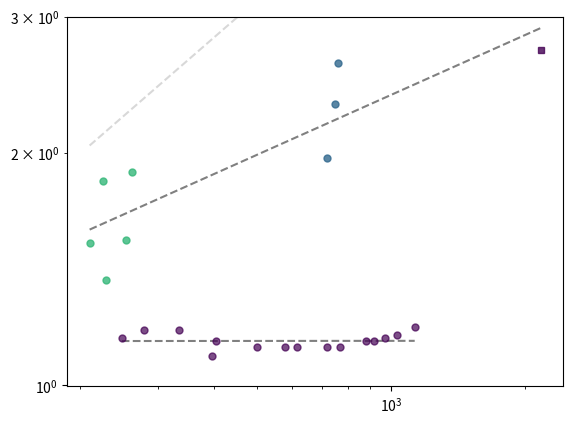

This figure's Python source:
#!/usr/bin/env python3
# -*- coding: utf-8 -*-
"""
Created on Sun Sep 25 14:48:22 2022

[redacted]
"""

import scipy
import scipy.stats
import matplotlib.pyplot as plt
import numpy as np
import matplotlib

#                  29   30   31   32   33   34   35   36   37   38   39   40   41   42   43
ct =     np.array([1.15,1.18,1.18,1.09,1.14,1.12,1.12,1.12,1.12,1.12,1.14,1.14,1.15,1.16,1.19])
ct_std = np.array([0.03,0.03,0.04,0.01,0.05,0.02,0.05,0.05,0.05,0.03,0.04,0.05,0.05,0.04,0.04])

# Onto vs phylo: cortical thickness

sap = np.array([210, 225, 228, 253, 261, 718, 750, 761, 2173]) #surface area phylogenesis
# sap1 = np.array([14, 53, 98])
sap2 = np.array([210, 225, 228, 253, 261])
sap3 = np.array([718, 750, 761])
sap4 = np.array([2173])


ctp = np.array([1.53, 1.84, 1.37, 1.54, 1.89, 1.97, 2.31, 2.61, 2.72]) #cortical thickness phylogenesis
# ctp1 = np.array([0.91, 1.37, 1.47])
ctp2 = np.array([1.53, 1.84, 1.37, 1.54, 1.89])
ctp3 = np.array([1.97, 2.31, 2.61])
ctp4 = np.array([2.72])

sao = np.array([248,279,333,396,405,501,577,616,717,769,881,917,968,1034,1132]) #surface area ontogenesis
cto = np.array([1.15,1.18,1.18,1.09,1.14,1.12,1.12,1.12,1.12,1.12,1.14,1.14,1.15,1.16,1.19])

slope1, intercept1, r_value1, p_value1, std_err1 = scipy.stats.linregress(np.log(sap), np.log(ctp))
slope2, intercept2, r_value2, p_value2, std_err2 = scipy.stats.linregress(np.log(sao), np.log(cto))

plt.plot(sap, np.exp(slope1 * np.log(sap) + intercept1), '--', color = 'gray')
plt.plot(sao, np.exp(slope2 * np.log(sao) + intercept2), '--', color = 'gray')
plt.plot(sap, np.exp(0.5*np.log(sap) + 2.15*intercept1), '--', color = 'gray', alpha=0.3)
#plt.plot(sao, np.exp(0.5*np.log(sao) + 0.76*intercept2), '--', color = 'gray', alpha=0.3)

# plt.plot(sap1, ctp1, 'o', color='#fde725', markersize=5, label='small', alpha = 0.8) 
plt.plot(sap2, ctp2, 'o', color='#35b779', markersize=5, label='medium', alpha = 0.8) 
plt.plot(sap3, ctp3, 'o', color='#31688e', markersize=5, label='large', alpha = 0.8) 
plt.plot(sap4, ctp4, 's', color='#440154', markersize=5, label='large', alpha = 0.8) 

plt.plot(sao, cto, 'o', color='#440154', markersize=5, label='human growth', alpha = 0.7) 

#plt.legend()
plt.xscale('log') 
plt.yscale('log')
plt.ylim(0,3)
plt.savefig('sa_ct.jpg', dpi=500, bbox_inches='tight')

